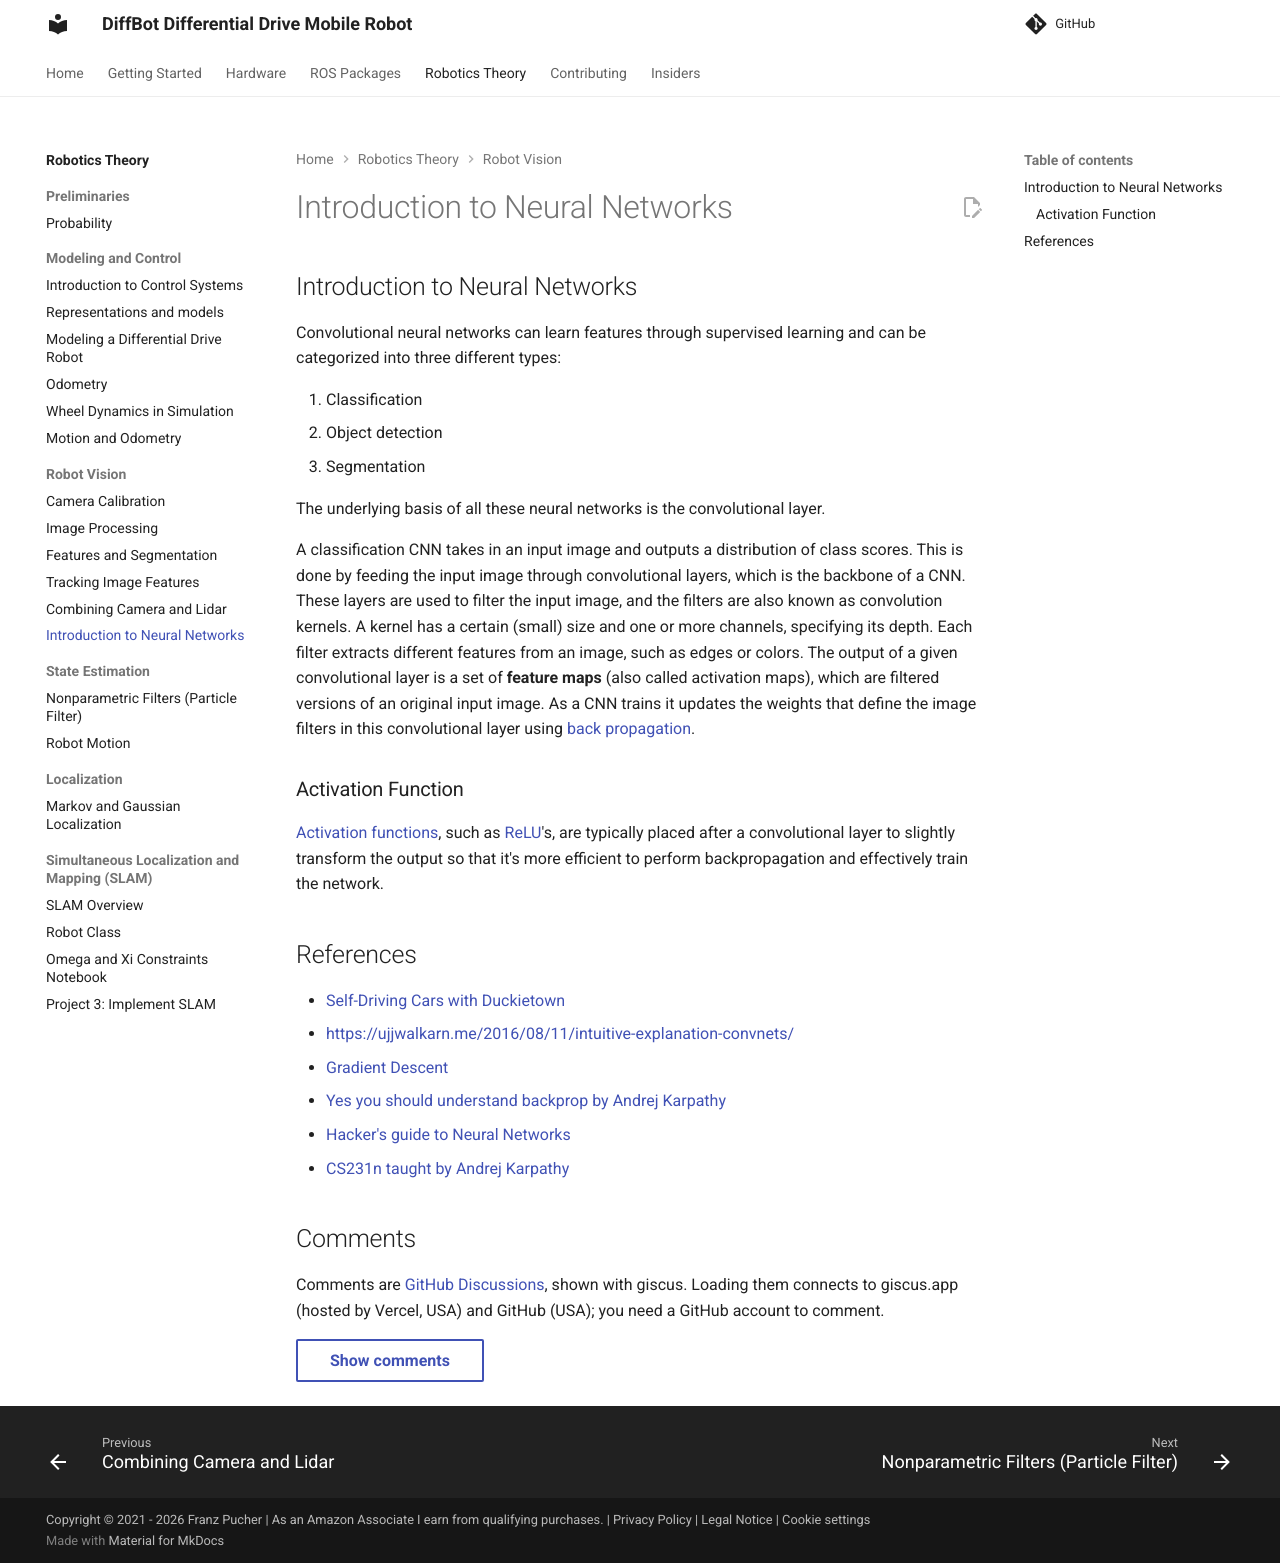

repository: ros-mobile-robots/ros-mobile-robots.github.io · page: pr-preview/pr-148/theory/object-detection/introduction-to-neural-networks/index.html · generator: mkdocs

## Introduction to Neural Networks

Convolutional neural networks can learn features through supervised learning and can be categorized into three different types:

1. Classification 
2. Object detection
3. Segmentation

The underlying basis of all these neural networks is the convolutional layer.

A classification CNN takes in an input image and outputs a distribution of class scores.
This is done by feeding the input image through convolutional layers, which is the backbone of a CNN.
These layers are used to filter the input image, and the filters are also known as convolution kernels.
A kernel has a certain (small) size and one or more channels, specifying its depth.
Each filter extracts different features from an image, such as edges or colors. 
The output of a given convolutional layer is a set of **feature maps** (also called activation maps), which are filtered versions of an original input image.
As a CNN trains it updates the weights that define the image filters in this convolutional layer using [back propagation](https://en.wikipedia.org/wiki/Backpropagation).


### Activation Function

[Activation functions](https://en.wikipedia.org/wiki/Activation_function), such as [ReLU](https://en.wikipedia.org/wiki/Rectifier_(neural_networks))'s, are typically placed after a convolutional layer to slightly 
transform the output so that it's more efficient to perform backpropagation and effectively train the network.



## References

- [Self-Driving Cars with Duckietown](https://learning.edx.org/course/course-v1:ETHx+DT-01x+1T2021/block-v1:ETHx+DT-01x+1T2021+type@sequential+block@e82fa6cafbee43feaa24c77408ea5658/block-v1:ETHx+DT-01x+1T2021+type@vertical+block@05e2bb20a6f34d77be200ce92047e6d8)
- https://ujjwalkarn.me/2016/08/11/intuitive-explanation-convnets/
- [Gradient Descent](https://en.wikipedia.org/wiki/Gradient_descent)
- [Yes you should understand backprop by Andrej Karpathy](https://karpathy.medium.com/yes-you-should-understand-backprop-e2f06eab496b)
- [Hacker's guide to Neural Networks](http://karpathy.github.io/neuralnets/)
- [CS231n taught by Andrej Karpathy](https://www.youtube.com/watch?v=NfnWJUyUJYU&list=PLkt2uSq6rBVctENoVBg1TpCC7OQi31AlC)
